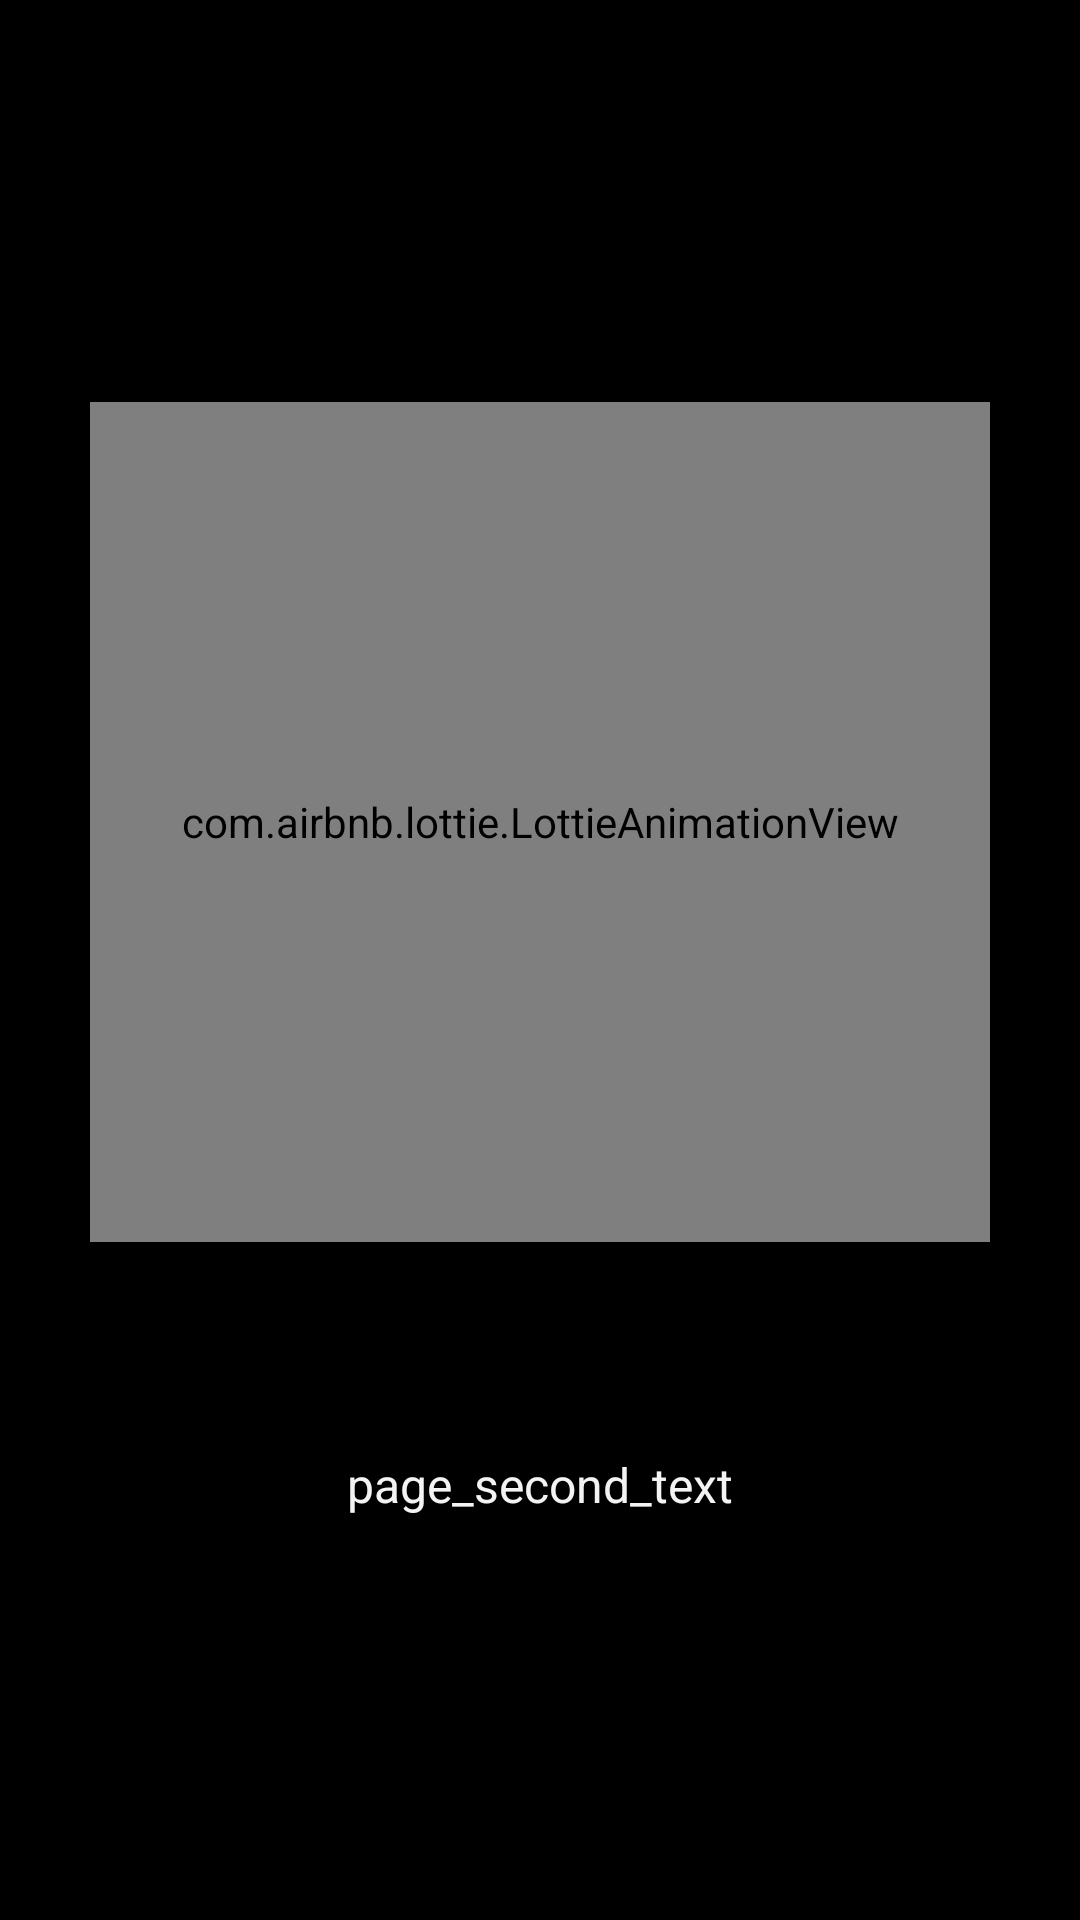

This screen was rendered from an Android layout file. Write that file and the resources it references.
<!-- AndroidManifest.xml: application theme Theme.HomWork3Java2 -->
<!-- res/layout/fragment_on_board_page_second.xml -->
<?xml version="1.0" encoding="utf-8"?>
<LinearLayout xmlns:android="http://schemas.android.com/apk/res/android"
    xmlns:app="http://schemas.android.com/apk/res-auto"
    xmlns:tools="http://schemas.android.com/tools"
    android:layout_width="match_parent"
    android:layout_height="match_parent"
    android:background="@color/black"
    android:orientation="vertical"
    android:gravity="center"
    tools:context=".fragment.onboard.OnBoardPageSecond">

    <com.airbnb.lottie.LottieAnimationView
        android:id="@+id/lottie_animation_second"
        android:layout_width="300dp"
        android:layout_height="280dp"
        android:layout_gravity="center_horizontal"
        app:lottie_imageAssetsFolder="images/"
        app:lottie_autoPlay="true"
        app:lottie_renderMode="hardware"
        app:lottie_rawRes="@raw/second_animation"
        app:lottie_loop="true" />

    <TextView
        android:layout_width="wrap_content"
        android:layout_height="wrap_content"
        android:layout_gravity="center_horizontal"
        android:layout_marginTop="70dp"
        android:text="@string/page_second_text"
        android:textAlignment="center"
        android:textColor="@color/light_gray_for_text"
        android:textSize="16sp" />

</LinearLayout>
<!-- resources referenced by this layout -->
<resources>
  <color name="black">#FF000000</color>
  <color name="light_gray_for_text">#F3F3F3</color>
  <string name="page_second_text">page_second_text</string>
  <style name="Theme.HomWork3Java2" parent="Base.Theme.HomWork3Java2" />
  <style name="Base.Theme.HomWork3Java2" parent="Theme.Material3.DayNight.NoActionBar">
          
          
      </style>
</resources>
